Run: headless pygame with SDL's dummy video driver; simulated clock (each Clock.tick advances the game by its frame time, no real sleeping); random seed 0; keys injected as events and as key.get_pressed() state; no mouse input.
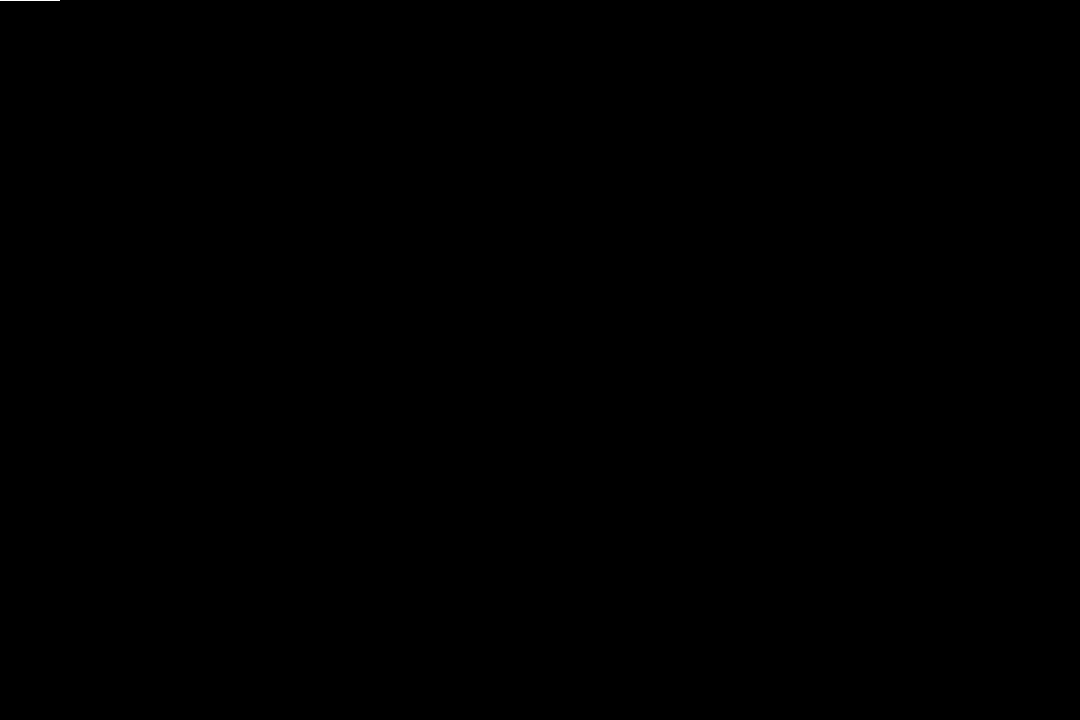
Frame 1 of 4 · flips 1–60 · no input
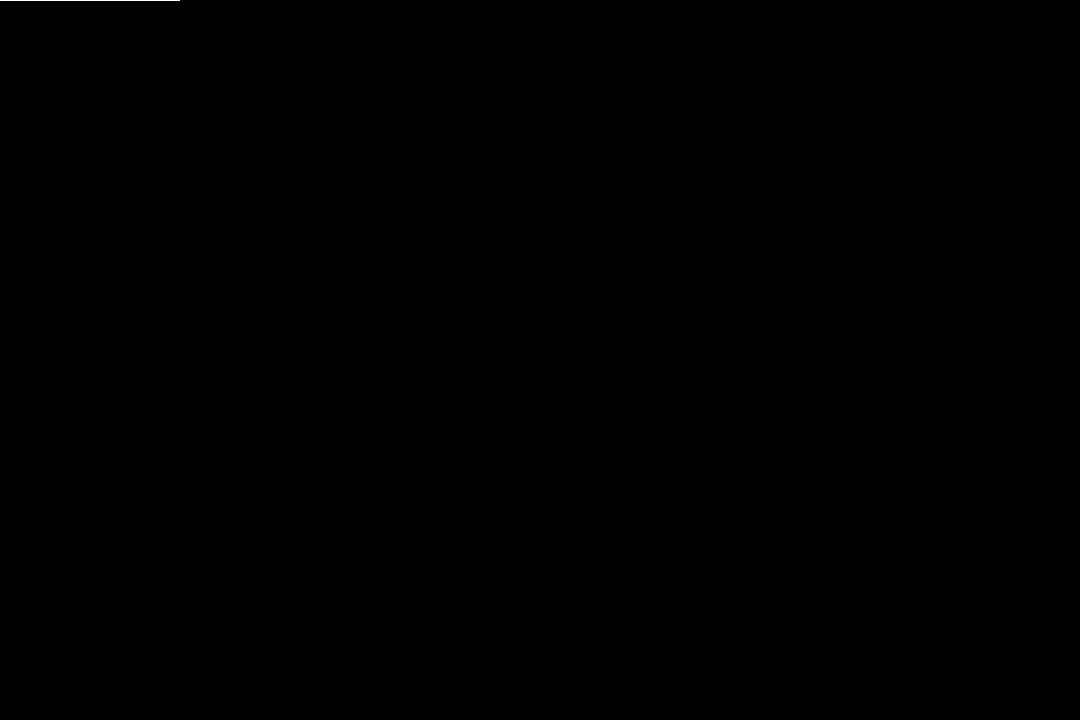
Frame 2 of 4 · flips 61–180 · tapped SPACE, RETURN · held RIGHT (→), D
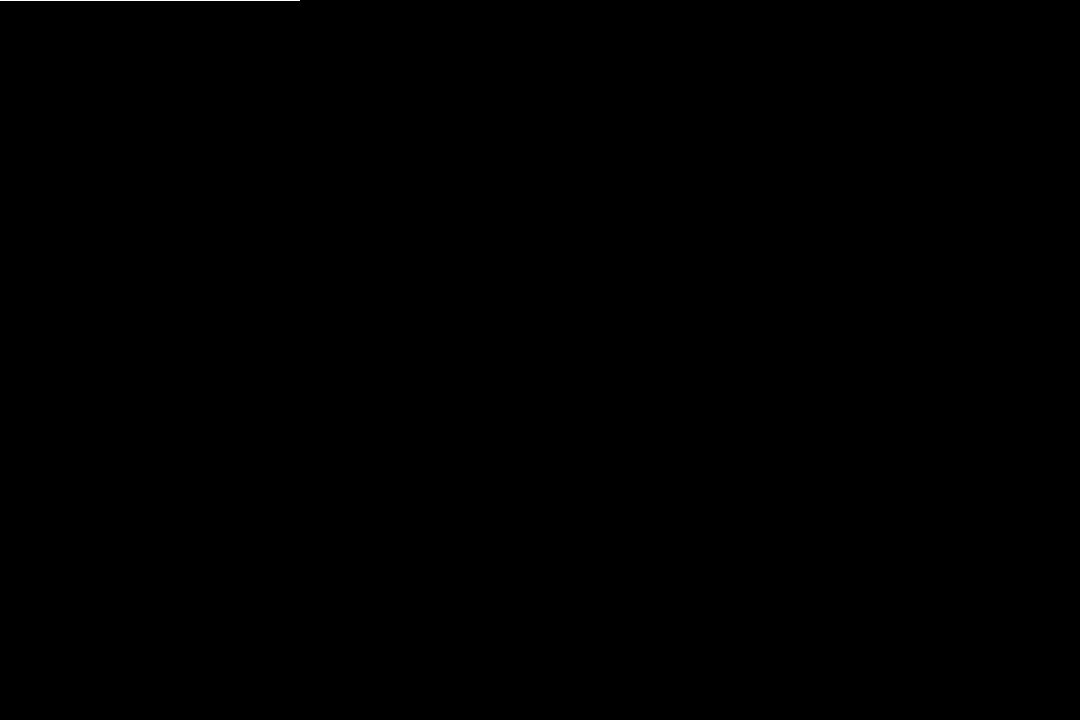
Frame 3 of 4 · flips 181–300 · held DOWN (↓), S
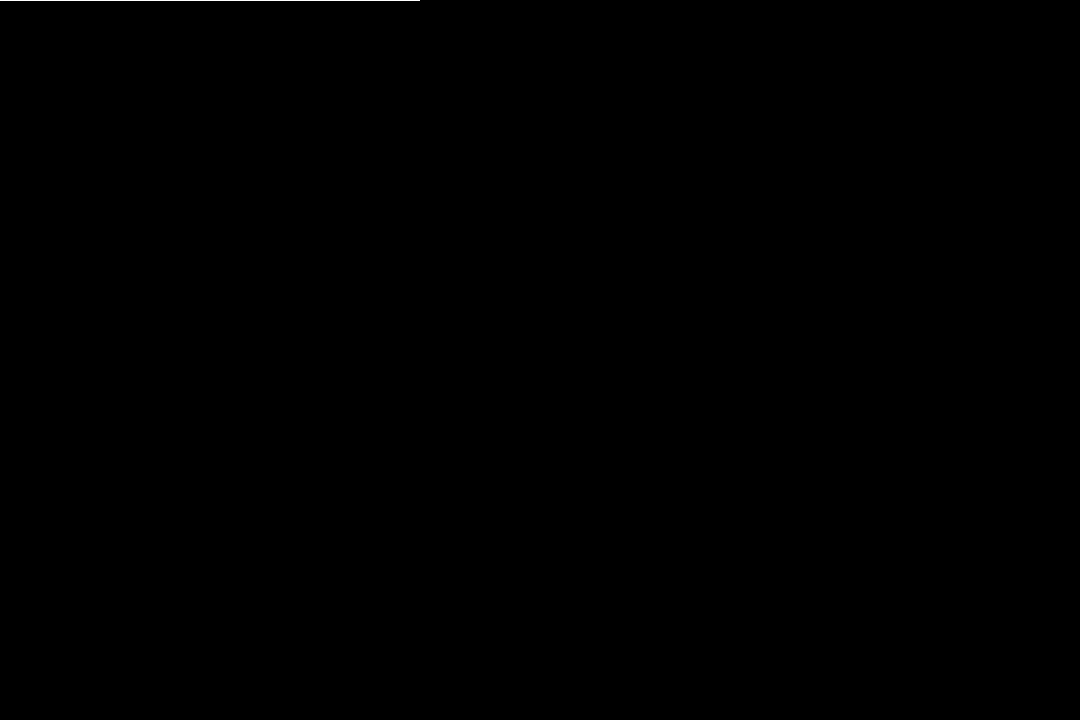
Frame 4 of 4 · flips 301–420 · held LEFT (←), A, UP (↑), W

The pygame program that drew these frames:

import pygame


x = 0
y = 0

wid = 1080
hi = 720

perPixel = 1

totalCount = 0
running = True

game = pygame.display.set_mode((wid * perPixel, hi * perPixel))

mp = wid * hi
endTotal = mp * (255*255*255)
print("Total possible thumbnails given the resolution:")
print(endTotal)
print()

while running:
    for event in pygame.event.get():
        if event.type == pygame.QUIT:
            running = False

    pygame.draw.rect(game, (255, 255, 255), (x, y, perPixel, perPixel))
    pygame.display.update()
    totalCount += (255 * 255 * 255)

    x += perPixel
    if x >= wid * perPixel:
        x = 0
        y += perPixel

    if y >= hi * perPixel:
        running = False

running = True
print(totalCount)

while running:
    for event in pygame.event.get():
        if event.type == pygame.QUIT:
            running = False

    game.fill((255, 255, 255))
